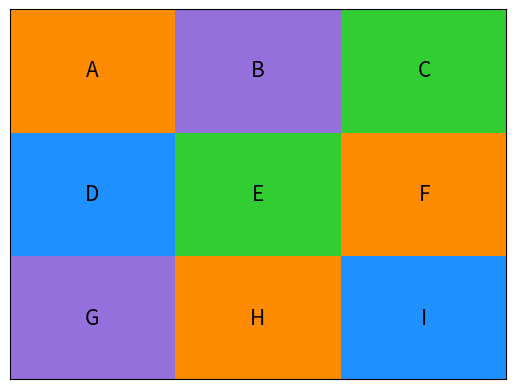

Here is the Python script that generated this plot:
#!/usr/bin/env python3
# -*- coding: utf-8 -*-
"""
Created on Tue Apr 23 12:55:23 2019

[redacted]
[redacted]

"""

import matplotlib
matplotlib.use('Agg')
import matplotlib.pyplot as plt
import matplotlib.patches as patches
from matplotlib.offsetbox import AnnotationBbox, OffsetImage



def dibujar_mapa(f):
    # Visualiza una coloración del mapa de una interpretación dada f
    # Input:
    #   - f, una lista de literales
    # Output:
    #   - archivo de imagen tablero1.png
    # Inicializa el plano que contiene la figura
    fig, axes = plt.subplots()
    axes.get_xaxis().set_visible(False)
    axes.get_yaxis().set_visible(False)

    # Dibuja el tablero
    step = 1./3
    tangulos = []
    
    for l in f:
        if '-' not in l:
            l=int(l)
            # Calcula el numero de la casilla a la cual se refiere el literal
            casilla = int((l-1)/4) +1
            # Calcula las coordenadas de la casilla
            x = (casilla-1)%3 
            yinvert = (int((casilla-1) / 3))
            y = 2-yinvert
            
            # Colorea las casillas de acuerdo a las letras proposicionales
            if (int(l)%4 == 1):
                tangulos.append(patches.Rectangle((x*step, y*step), step, step,\
                                                    facecolor='mediumpurple'))
            if (int(l)%4 == 2):
                tangulos.append(patches.Rectangle((x*step, y*step), step, step,\
                                                    facecolor='darkorange'))
            if (int(l)%4 == 3):
                tangulos.append(patches.Rectangle((x*step, y*step), step, step,\
                                                    facecolor='dodgerblue'))
            if (int(l)%4 == 0):
                tangulos.append(patches.Rectangle((x*step, y*step), step, step,\
                                                    facecolor='limegreen'))
                
    
    # Calcula las coordenadas del centro de cada casilla 
            
    direcciones = {}
    direcciones[1] = [0.165, 0.835]
    direcciones[2] = [0.5, 0.835]
    direcciones[3] = [0.835, 0.835]
    direcciones[4] = [0.165, 0.5]
    direcciones[5] = [0.5, 0.5]
    direcciones[6] = [0.835, 0.5]
    direcciones[7] = [0.165, 0.165]
    direcciones[8] = [0.5, 0.165]
    direcciones[9] = [0.835, 0.165]
    
    # Ubica los números de las casillas 
    
    i=1;
    while i<10:
        
        string = ['A', 'B', 'C', 'D' ,'E', 'F' , 'G', 'H', 'I']
        plt.text(direcciones[i][0], direcciones[i][1],string[i-1], fontsize=15, 
                 horizontalalignment='center', 
             verticalalignment='center')
        i=i+1
        
        
    # Crea el mapa con las coloraciones y los numeros de las casillas
   
    for t in tangulos:
        axes.add_patch(t)
    # plt.show()
    fig.savefig("solucion_" + str(1) + ".png")
    
#---------------------------------//----------------------------------------//    
    
# Interpretación f con 36 literales
    
f =  ['-1', '2', '-3', '-4', '5', '-6', '-7', '-8', '-9','-10', '-11', '12',
      '-13', '-14', '15', '-16', '-17', '-18', '-19','20', '-21', '22', '-23', 
      '-24', '25', '-26', '-27', '-28', '-29','30', '-31', '-32', '-33', '-34'
      , '35', '-36']

dibujar_mapa(f)
